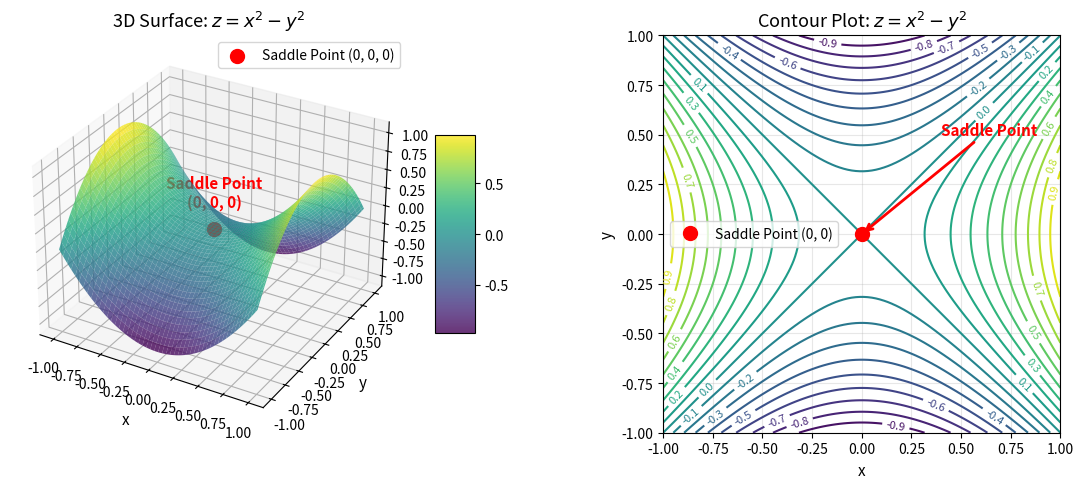

Write Python code to recreate this figure.
import matplotlib.pyplot as plt
import numpy as np
from mpl_toolkits.mplot3d import Axes3D

# Create mesh grid
x = np.linspace(-1, 1, 100)
y = np.linspace(-1, 1, 100)
X, Y = np.meshgrid(x, y)

# Define the function z = x^2 - y^2
Z = X**2 - Y**2

# Create 3D plot
fig = plt.figure(figsize=(12, 5))

# First subplot: 3D surface plot
ax1 = fig.add_subplot(121, projection='3d')
surf = ax1.plot_surface(X, Y, Z, cmap='viridis', alpha=0.8, edgecolor='none')

# Mark the saddle point at (0, 0, 0)
ax1.scatter([0], [0], [0], color='red', s=100, marker='o', label='Saddle Point (0, 0, 0)')

# Add annotation for saddle point
ax1.text(0, 0, 0.3, 'Saddle Point\n(0, 0, 0)', 
         fontsize=11, color='red', fontweight='bold',
         ha='center')

# Labels and title
ax1.set_xlabel('x', fontsize=11)
ax1.set_ylabel('y', fontsize=11)
ax1.set_zlabel('z', fontsize=11)
ax1.set_title('3D Surface: $z = x^2 - y^2$', fontsize=13)
ax1.legend()

# Add colorbar
fig.colorbar(surf, ax=ax1, shrink=0.5, aspect=5)

# Second subplot: Contour plot
ax2 = fig.add_subplot(122)
contour = ax2.contour(X, Y, Z, levels=20, cmap='viridis')
ax2.clabel(contour, inline=True, fontsize=8)

# Mark saddle point on contour plot
ax2.plot(0, 0, 'ro', markersize=10, label='Saddle Point (0, 0)')

# Add arrow annotation
ax2.annotate('Saddle Point', 
             xy=(0, 0),
             xytext=(0.4, 0.5),
             fontsize=11,
             color='red',
             fontweight='bold',
             arrowprops=dict(arrowstyle='->', 
                           color='red',
                           lw=2))

# Labels and title
ax2.set_xlabel('x', fontsize=11)
ax2.set_ylabel('y', fontsize=11)
ax2.set_title('Contour Plot: $z = x^2 - y^2$', fontsize=13)
ax2.grid(True, alpha=0.3)
ax2.legend()
ax2.set_aspect('equal')

plt.tight_layout()
plt.show()
